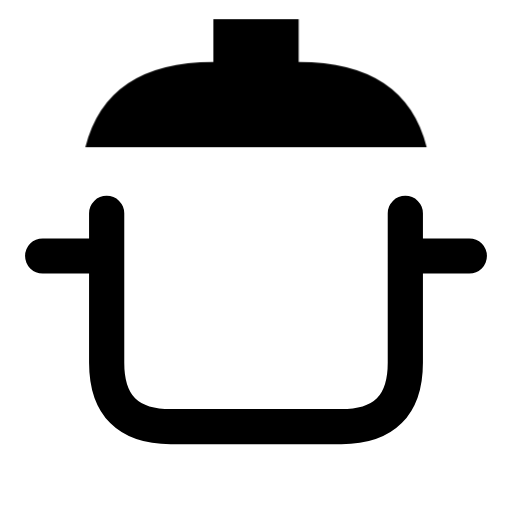
t = 0.00 s
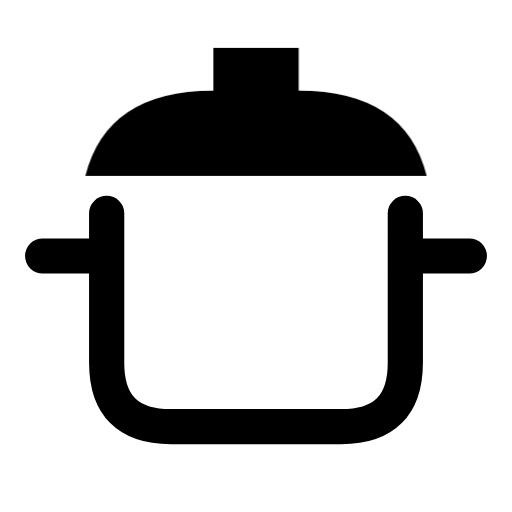
t = 0.16 s
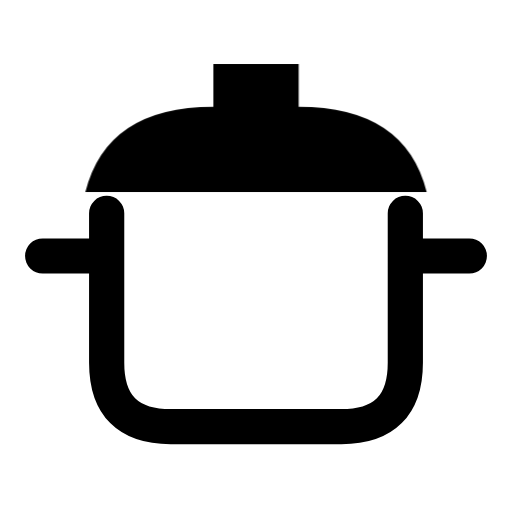
t = 0.34 s
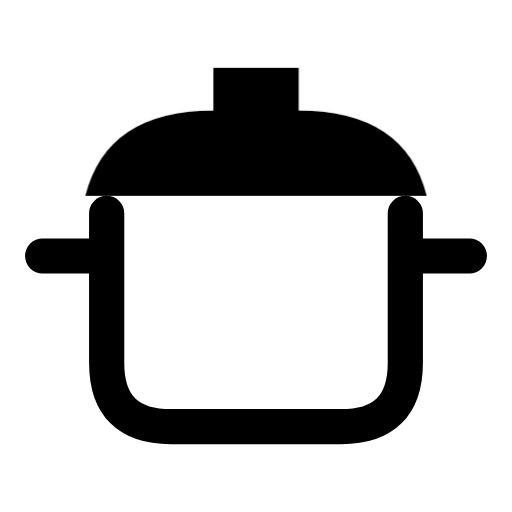
t = 0.46 s
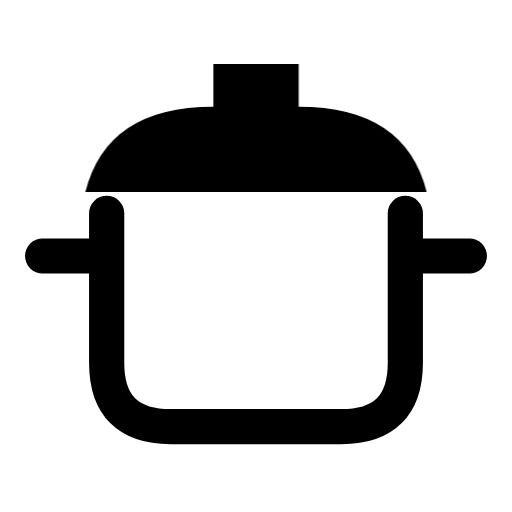
t = 0.66 s
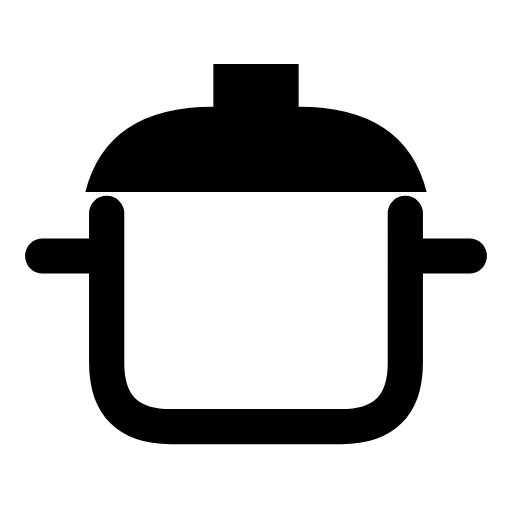
t = 0.80 s

The animated SVG that drew these frames (rendered in a browser with its animation timeline set to each time). Animation: 1 CSS @keyframes rule; one cycle of 0.80 s.

<svg xmlns="http://www.w3.org/2000/svg" width="24" height="24" viewBox="0 0 24 24" fill="none" role="img" aria-label="Cooking pot" class="ecui-cooking-pot-mono-motion">
<title>Cooking pot</title>
<desc>The lid lowers onto the pot.</desc>
<style>@media(prefers-reduced-motion:no-preference){.ecui-cooking-pot-mono-motion .p1{transform-box:view-box;transform-origin:12px 12px;animation:ecui-cooking-pot-mono-motion-p1 800ms cubic-bezier(.3,0,.2,1) 1 backwards}@keyframes ecui-cooking-pot-mono-motion-p1{0%{transform:translateY(-2.1px)}26%{transform:translateY(-0.7px)}58%{transform:translateY(0.18px)}82%{transform:translateY(0px)}100%{transform:translateY(0px)}}}</style>
<path class="p0" d="M5 10V17Q5 20 8 20H16Q19 20 19 17V10M2 12H5M19 12H22" fill="none" stroke="currentColor" stroke-width="1.65" stroke-linecap="round" stroke-linejoin="round"/>
<path class="p1" d="M4 9Q5 5 10 5V3H14V5Q19 5 20 9Z" fill="currentColor"/>
</svg>
